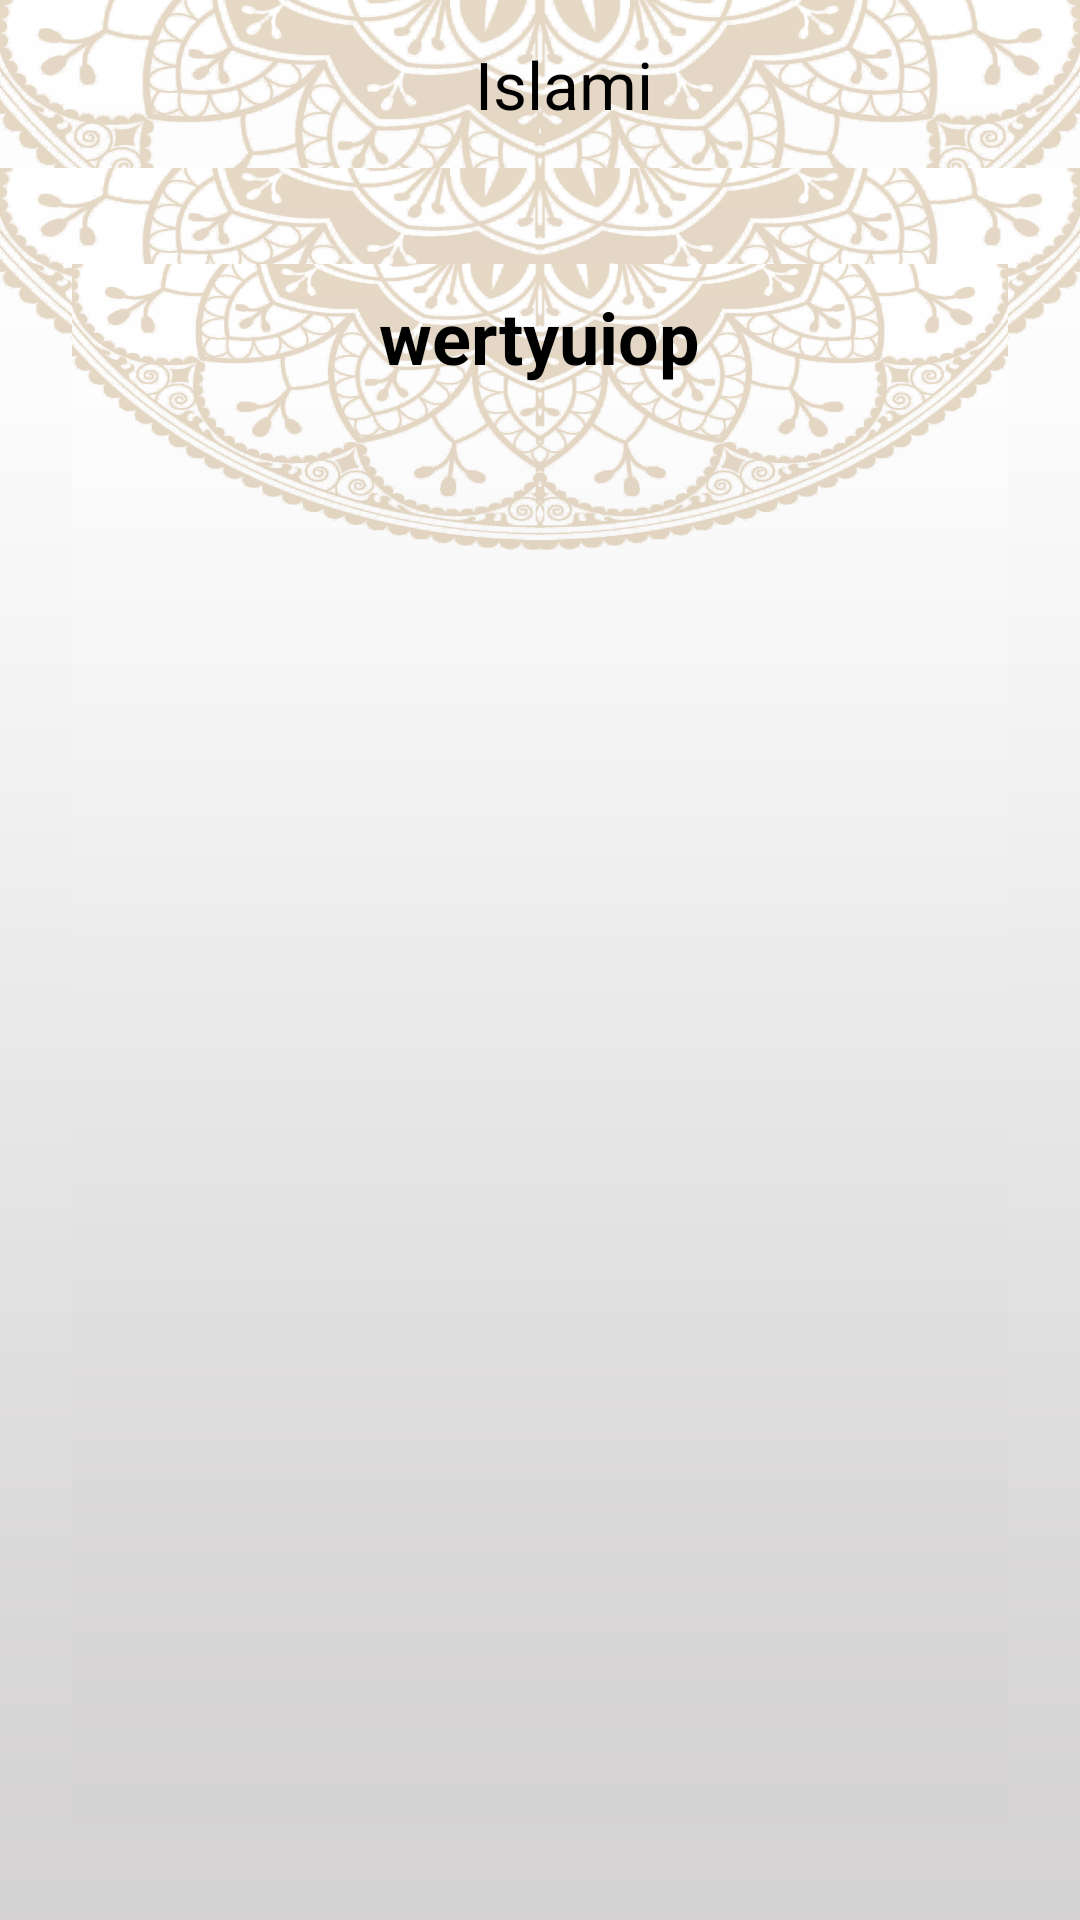

Layout XML and referenced resources for this Android screen:
<!-- AndroidManifest.xml: application theme Theme.IslamicFProject -->
<!-- res/layout/activity_sura_details.xml -->
<?xml version="1.0" encoding="utf-8"?>
<androidx.coordinatorlayout.widget.CoordinatorLayout xmlns:android="http://schemas.android.com/apk/res/android"
    xmlns:tools="http://schemas.android.com/tools"
    android:layout_width="match_parent"
    android:layout_height="match_parent"
    android:background="@drawable/bg3"
    tools:context=".Activities.SuraDetails">



    <include
        android:id="@+id/app_bar"
        layout="@layout/app_bar_layout" />

    <include
        android:id="@+id/content"
        layout="@layout/content_sura_details" />


</androidx.coordinatorlayout.widget.CoordinatorLayout>
<!-- res/layout/app_bar_layout.xml (included above) -->
<com.google.android.material.appbar.AppBarLayout xmlns:android="http://schemas.android.com/apk/res/android"
    xmlns:app="http://schemas.android.com/apk/res-auto"
    xmlns:tools="http://schemas.android.com/tools"
    android:layout_width="match_parent"
    android:layout_height="wrap_content"
    android:background="@android:color/transparent"
    app:elevation="0dp">

    <androidx.appcompat.widget.Toolbar
        android:id="@+id/toolbar"
        android:layout_width="match_parent"
        android:layout_height="wrap_content"
        app:elevation="0dp"
        app:layout_constraintTop_toTopOf="parent">

        <androidx.constraintlayout.widget.ConstraintLayout
            android:layout_width="match_parent"
            android:layout_height="match_parent">

            <ImageView
                android:id="@+id/back"
                android:layout_width="wrap_content"
                android:layout_height="wrap_content"
                android:src="@drawable/back_arrow"
                app:layout_constraintBottom_toBottomOf="parent"
                app:layout_constraintStart_toStartOf="parent"
                app:layout_constraintTop_toTopOf="parent" />

            <TextView
                android:id="@+id/title"
                android:layout_width="wrap_content"
                android:layout_height="wrap_content"
                android:text="Islami"
                android:textColor="@color/black"
                android:textSize="22sp"
                app:layout_constraintBottom_toBottomOf="parent"
                app:layout_constraintEnd_toEndOf="parent"
                app:layout_constraintStart_toStartOf="parent"
                app:layout_constraintTop_toTopOf="parent"
                tools:text='Example title' />

        </androidx.constraintlayout.widget.ConstraintLayout>

    </androidx.appcompat.widget.Toolbar>

</com.google.android.material.appbar.AppBarLayout>
<!-- res/layout/content_sura_details.xml (included above) -->
<?xml version="1.0" encoding="utf-8"?>
<androidx.constraintlayout.widget.ConstraintLayout xmlns:android="http://schemas.android.com/apk/res/android"
    xmlns:app="http://schemas.android.com/apk/res-auto"
    xmlns:tools="http://schemas.android.com/tools"
    android:layout_width="match_parent"
    android:layout_height="match_parent"
    android:background="@drawable/bg3"
    app:layout_behavior="@string/appbar_scrolling_view_behavior"
    tools:context=".Activities.SuraDetails"
    tools:showIn="@layout/activity_sura_details">

    <androidx.appcompat.widget.Toolbar
        android:id="@+id/toolbar"
        android:layout_width="match_parent"
        android:layout_height="wrap_content"
        app:layout_constraintTop_toTopOf="parent">

        <androidx.constraintlayout.widget.ConstraintLayout
            android:layout_width="match_parent"
            android:layout_height="match_parent">

        </androidx.constraintlayout.widget.ConstraintLayout>

    </androidx.appcompat.widget.Toolbar>

    <LinearLayout
        android:layout_width="0dp"
        android:layout_height="0dp"
        android:layout_marginHorizontal="24dp"
        android:layout_marginVertical="32dp"
        android:background="@drawable/bg3"
        android:gravity="center_horizontal"
        android:orientation="vertical"
        app:layout_constraintBottom_toBottomOf="parent"
        app:layout_constraintEnd_toEndOf="parent"
        app:layout_constraintStart_toStartOf="parent"
        app:layout_constraintTop_toTopOf="parent">

        <TextView
            android:id="@+id/sura_name"
            android:layout_width="wrap_content"
            android:layout_height="wrap_content"
            android:paddingVertical="8dp"
            android:textColor="@color/black"
            android:textSize="24sp"
            android:textStyle="bold"
            tools:text="wertyuiop" />

        <View
            android:layout_width="match_parent"
            android:layout_height="1dp"
            android:layout_marginHorizontal="24dp"
            android:background="@color/gold"

            />

        <androidx.recyclerview.widget.RecyclerView
            android:id="@+id/recycler_view"
            android:layout_width="match_parent"
            android:layout_height="match_parent"
            android:layout_marginVertical="8dp"
            android:orientation="vertical"
            app:layoutManager="androidx.recyclerview.widget.LinearLayoutManager"

            />
    </LinearLayout>


</androidx.constraintlayout.widget.ConstraintLayout>
<!-- resources referenced by this layout -->
<resources>
  <color name="black">#FF000000</color>
  <!-- drawable bg3: png bitmap (drawable-hdpi, 146024 bytes) -->
  <style name="Theme.IslamicFProject" parent="Theme.MaterialComponents.DayNight.NoActionBar">
          
          <item name="colorPrimary">@color/colorGold</item>
          <item name="colorPrimaryVariant">@color/colorGoldDark</item>
          <item name="colorOnPrimary">@color/black</item>
          
          <item name="colorSecondary">@color/white</item>
          <item name="colorSecondaryVariant">@color/white</item>
          <item name="colorOnSecondary">@color/black</item>
          
          <item name="android:statusBarColor" tools:targetApi="l">?attr/colorPrimaryVariant</item>
          
      </style>
  <color name="colorGold">#B7935F</color>
  <color name="colorGoldDark">#705C40</color>
  <color name="white">#FFFFFFFF</color>
</resources>
